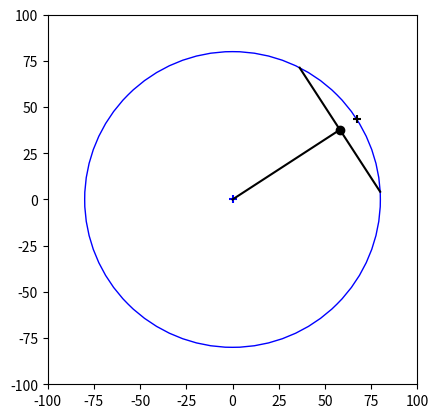
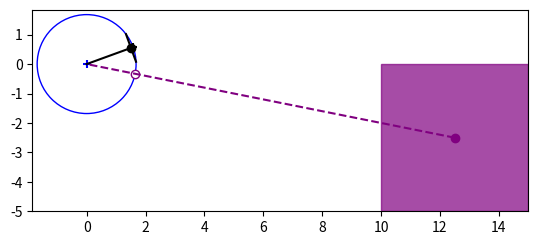
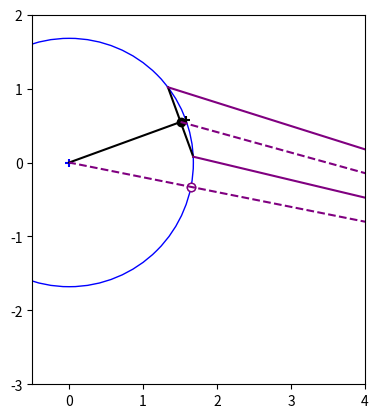
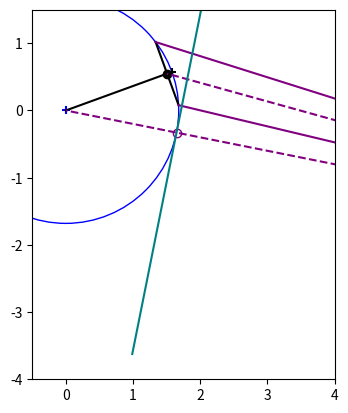

Write the Python code that produced these figures, in order. (Note: this script raises an exception after producing the figures.)
import matplotlib.pyplot as plt
import numpy as np


eye = dict(centre=[0, 0], radius=80, color="blue")
pupil = dict(angle=np.deg2rad(33), radius=40, color="black")


def find_pupil(eye_center, eye_radius, pupil_angle, pupil_radius):
    out = dict()
    pupil_axis = (
        np.array([np.cos(pupil_angle), np.sin(pupil_angle)]) * eye_radius - eye_center
    )
    out["on_eye"] = pupil_axis
    # with the https://en.wikipedia.org/wiki/Intersecting_chords_theorem we can find the
    # centre of the chord
    pupil_to_centre = np.sqrt(eye_radius**2 - pupil_radius**2)
    pupil_centre = (
        np.array([np.cos(pupil_angle), np.sin(pupil_angle)]) * pupil_to_centre
        - eye_center
    )
    out["centre"] = pupil_centre
    for side, sign in zip(["left", "right"], [1, -1]):
        out[side] = (
            pupil_centre
            + np.array(
                [
                    np.cos(pupil_angle + sign * np.pi / 2),
                    np.sin(pupil_angle + sign * np.pi / 2),
                ]
            )
            * pupil_radius
        )
    return out


pupil.update(
    find_pupil(
        eye_center=eye["centre"],
        eye_radius=eye["radius"],
        pupil_angle=pupil["angle"],
        pupil_radius=pupil["radius"],
    )
)


def plot_eye(ax, eye, pupil):
    eye_circle = plt.Circle(
        eye["centre"], eye["radius"], facecolor="None", edgecolor=eye["color"]
    )

    ax.add_artist(eye_circle)
    ax.scatter(eye["centre"][0], eye["centre"][1], marker="+", color=eye["color"])
    ax.scatter(pupil["centre"][0], pupil["centre"][1], marker="o", color=pupil["color"])
    ax.scatter(pupil["on_eye"][0], pupil["on_eye"][1], marker="+", color=pupil["color"])

    ax.plot(
        [pupil["left"][0], pupil["right"][0]],
        [pupil["left"][1], pupil["right"][1]],
        color=pupil["color"],
    )
    ax.plot(
        [eye["centre"][0], pupil["centre"][0]],
        [eye["centre"][1], pupil["centre"][1]],
        color=pupil["color"],
    )


fig = plt.figure()
ax = fig.add_subplot(1, 1, 1, aspect="equal")
plot_eye(ax, eye, pupil)
ax.set_xlim(-100, 100)
ax.set_ylim(-100, 100)

camera = dict(bottom_left=np.array([10, -5]), width=5, height=5, color="purple")
eye = dict(centre=[0, 0], radius=3.36 / 2, color="blue")
pupil = dict(angle=np.deg2rad(20), radius=0.5, color="black")

pupil.update(
    find_pupil(
        eye_center=eye["centre"],
        eye_radius=eye["radius"],
        pupil_angle=pupil["angle"],
        pupil_radius=pupil["radius"],
    )
)
camera["centre"] = camera["bottom_left"] + np.array(
    [camera["width"] / 2, camera["height"] / 2]
)
# find the reflection
# eye circle is x**2 + y**2 = r**2
# line passed by 0,0 and camera['centre'],
# so y = camera['centre'][1]/camera['centre'][0] x = a x
# x**2 (1 + a**2) = r**2
# x = +/- np.sqrt(r**2 / (1 + a**2)) negative being inside the mouse
# y = a * np.sqrt(r**2 / (1 + a**2))
a = camera["centre"][1] / camera["centre"][0]
x_r = np.sqrt(eye["radius"] ** 2 / (1 + a**2))
y_r = x_r * a
reflection = [x_r, y_r]
eye["reflection"] = reflection


def plot_camera(ax, camera, eye=None, pupil=None):
    camera_rect = plt.Rectangle(
        camera["bottom_left"],
        camera["width"],
        camera["height"],
        color=camera["color"],
        alpha=0.7,
    )
    ax.add_artist(camera_rect)
    ax.scatter(camera["centre"][0], camera["centre"][1], color=camera["color"])
    ax.set_xlim(
        min(-eye["radius"] * 1.1, camera["bottom_left"][0]),
        max(eye["radius"] * 1.1, camera["bottom_left"][0] + camera["width"]),
    )
    ax.set_ylim(
        min(-eye["radius"] * 1.1, camera["bottom_left"][1]),
        max(eye["radius"] * 1.1, camera["bottom_left"][1] + camera["height"]),
    )

    if eye is not None:
        ax.plot(
            [camera["centre"][0], eye["centre"][0]],
            [camera["centre"][1], eye["centre"][1]],
            color=camera["color"],
            ls="--",
        )
        ax.scatter(
            eye["reflection"][0],
            eye["reflection"][1],
            edgecolor=camera["color"],
            facecolor="w",
        )

    if pupil is not None:
        for what in ["left", "right", "centre"]:
            ax.plot(
                [camera["centre"][0], pupil[what][0]],
                [camera["centre"][1], pupil[what][1]],
                color=camera["color"],
                ls="--" if what == "centre" else "-",
            )
    return camera_rect


fig = plt.figure()
ax = fig.add_subplot(1, 1, 1, aspect="equal")
plot_eye(ax, eye, pupil)
plot_camera(ax, camera, eye=eye)
fig = plt.figure()
ax = fig.add_subplot(1, 1, 1, aspect="equal")
plot_eye(ax, eye, pupil)
plot_camera(ax, camera, eye=eye, pupil=pupil)
ax.scatter(x_r, y_r, edgecolor=camera["color"], facecolor="w")
ax.set_xlim(-0.5, 4)
ax.set_ylim(-3, 2)

# use sin as we are always on the right half
angle_to_camera = np.arcsin(reflection[1] / eye["radius"])
img_plane = dict(color="teal")
for side, sign in zip(["left", "right"], [1, -1]):
    img_plane[side] = (
        reflection
        + np.array(
            [
                np.cos(angle_to_camera + sign * np.pi / 2),
                np.sin(angle_to_camera + sign * np.pi / 2),
            ]
        )
        * eye["radius"]
        * 2
    )


def plot_image_plane(ax, img_plane):
    ax.plot(
        [img_plane["left"][0], img_plane["right"][0]],
        [img_plane["left"][1], img_plane["right"][1]],
        color=img_plane["color"],
    )


fig = plt.figure()
ax = fig.add_subplot(1, 1, 1, aspect="equal")
plot_eye(ax, eye, pupil)
plot_camera(ax, camera, eye=eye, pupil=pupil)
plot_image_plane(ax, img_plane)
ax.set_xlim(-0.5, 4)
ax.set_ylim(-4, 1.5)

from cottage_analysis.utilities.plot_utils import AngleAnnotation

fig = plt.figure()
ax = fig.add_subplot(1, 1, 1, aspect="equal")
plot_eye(ax, eye, pupil)
plot_camera(ax, camera, eye=eye, pupil=pupil)
plot_image_plane(ax, img_plane)
ax.set_xlim(-0.2, 3)
ax.set_ylim(-1, 1.5)

theta = AngleAnnotation(
    [0, 0], eye["reflection"], pupil["centre"], ax=ax, text=r"$\theta$"
)

ax.plot(
    [pupil["centre"][0], eye["reflection"][0]],
    [pupil["centre"][0], eye["reflection"][0]],
)